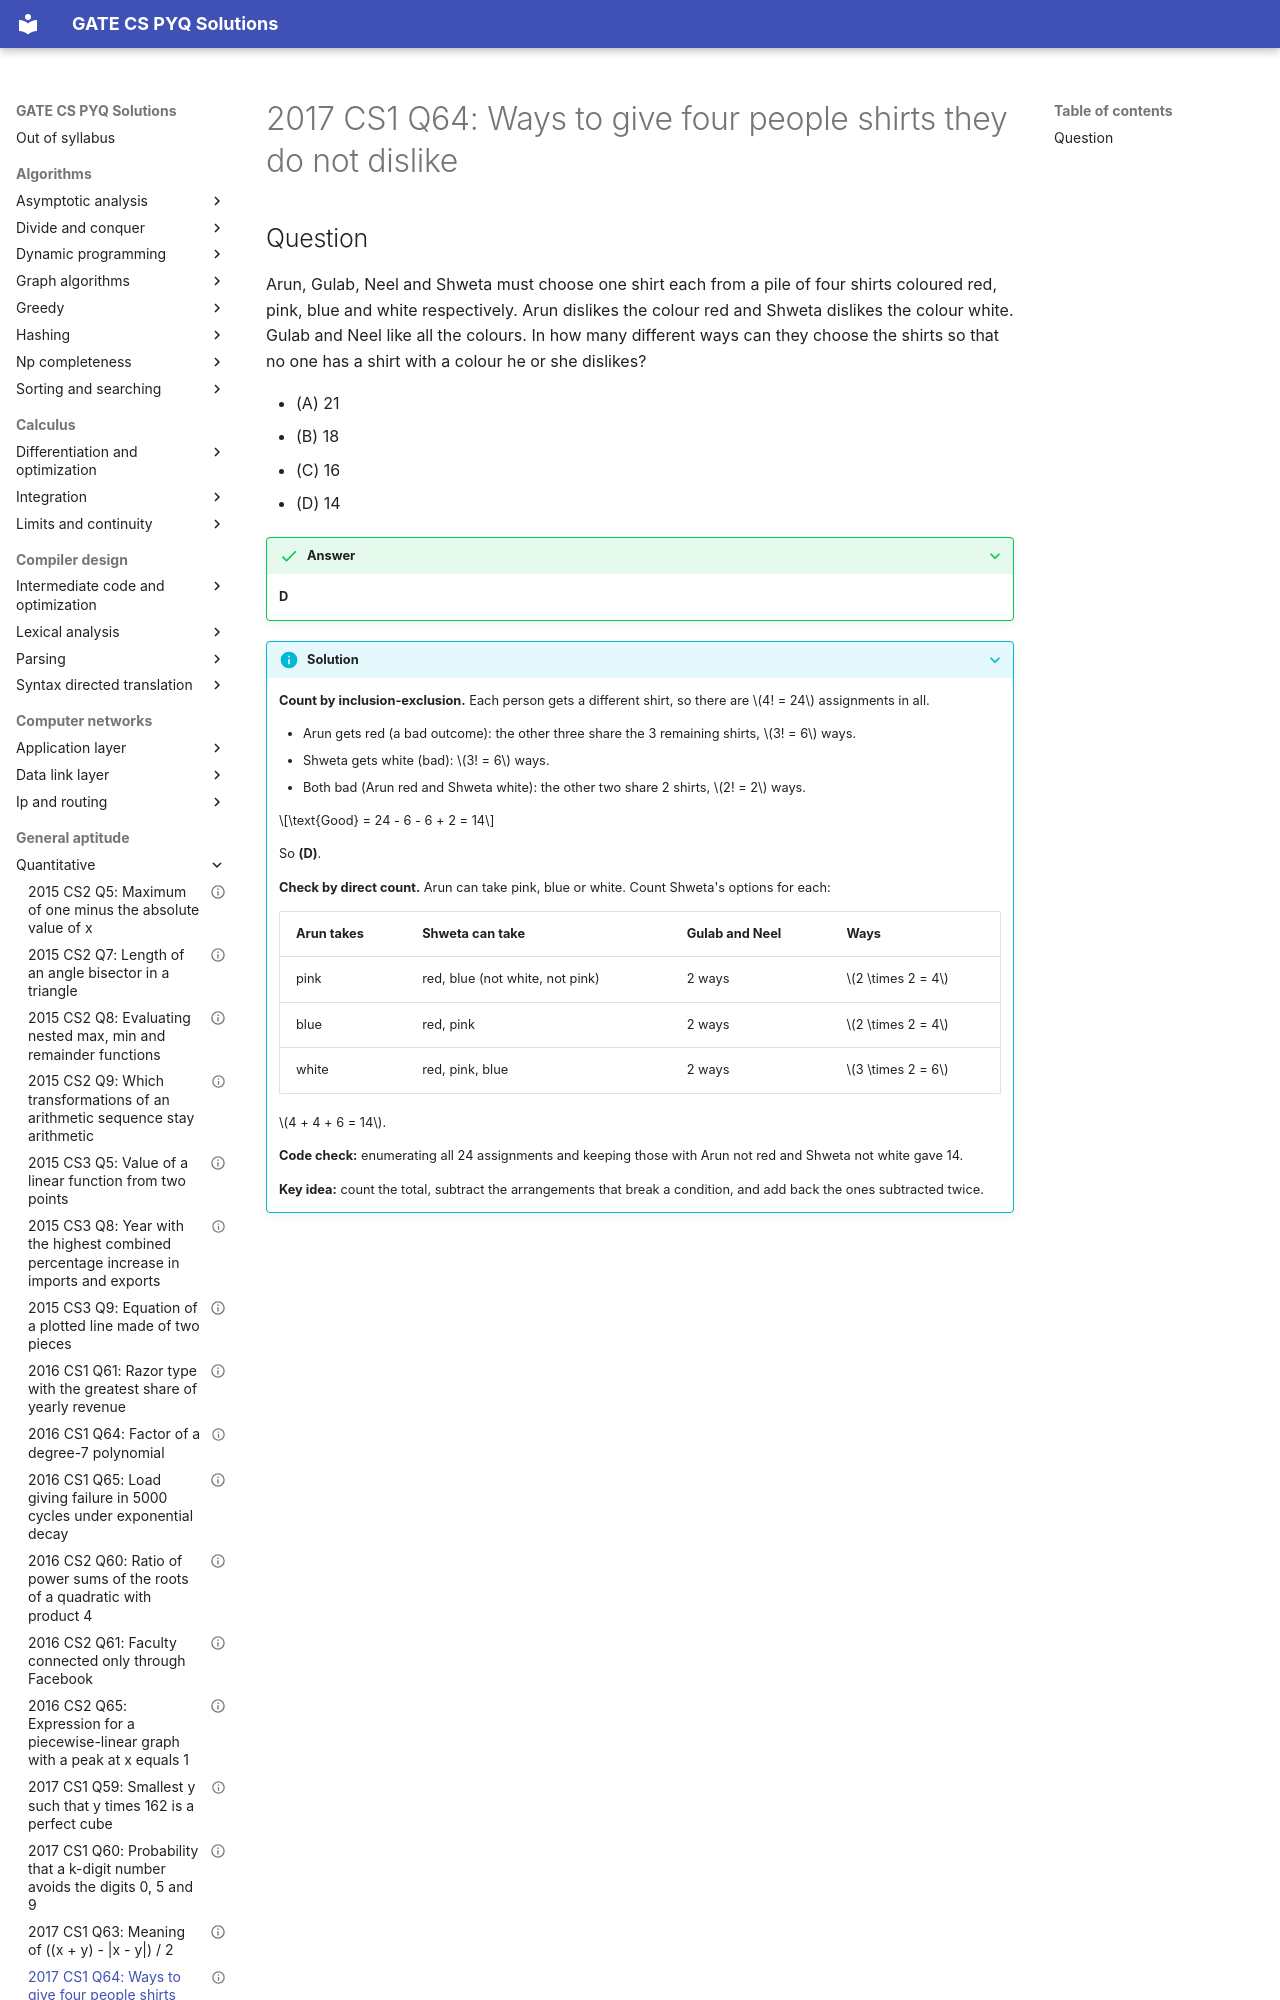

repository: saheenusman/GATE-PYQs · page: general-aptitude/quantitative/2017-set1-q64/index.html · generator: mkdocs

---
title: "2017 CS1 Q64: Ways to give four people shirts they do not dislike"
year: 2017
set: 1
paper: CS1
q_no: 64
subject: general-aptitude
topic: quantitative
also: []
marks: 2
type: MCQ
official_answer: "D"
status: verified
---

# 2017 CS1 Q64: Ways to give four people shirts they do not dislike
